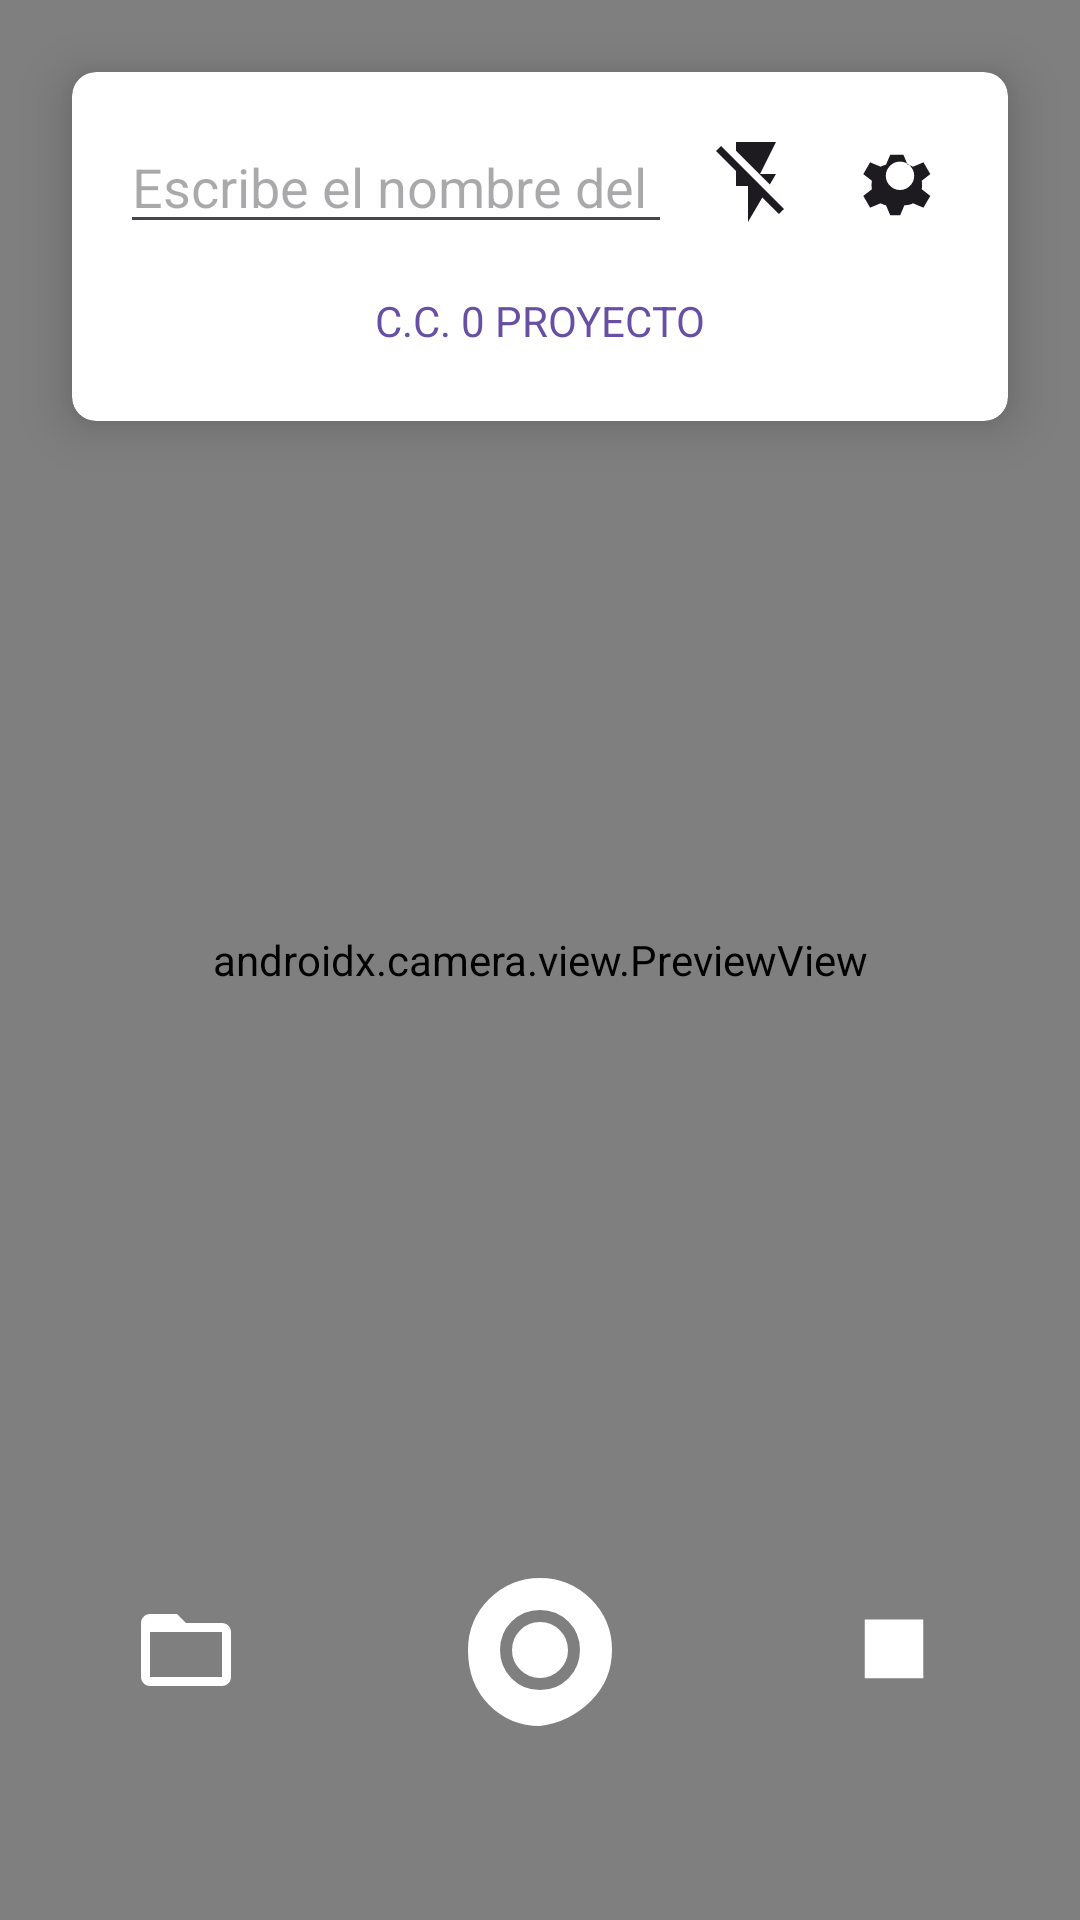

The Android layout XML behind this screen, and the referenced resources:
<!-- AndroidManifest.xml: application theme Theme.QPhotos -->
<!-- res/layout/activity_main.xml -->
<?xml version="1.0" encoding="utf-8"?>
<androidx.constraintlayout.widget.ConstraintLayout
    xmlns:android="http://schemas.android.com/apk/res/android"
    xmlns:app="http://schemas.android.com/apk/res-auto"
    xmlns:tools="http://schemas.android.com/tools"
    android:layout_width="match_parent"
    android:layout_height="match_parent"
    android:fitsSystemWindows="true" tools:context=".MainActivity">

    <androidx.camera.view.PreviewView
        android:id="@+id/viewFinder"
        android:layout_width="match_parent"
        android:layout_height="match_parent" />

    <androidx.cardview.widget.CardView
        android:id="@+id/controls_card"
        android:layout_width="0dp"
        android:layout_height="wrap_content"
        android:layout_marginStart="24dp"
        android:layout_marginTop="24dp"
        android:layout_marginEnd="24dp"
        app:cardBackgroundColor="@android:color/white"
        app:cardCornerRadius="8dp"
        app:cardElevation="10dp"
        app:layout_constraintEnd_toEndOf="parent"
        app:layout_constraintStart_toStartOf="parent"
        app:layout_constraintTop_toTopOf="parent">

        <LinearLayout
            android:layout_width="match_parent"
            android:layout_height="wrap_content"
            android:orientation="vertical"
            android:padding="16dp">

            <LinearLayout
                android:layout_width="match_parent"
                android:layout_height="wrap_content"
                android:gravity="center_vertical"
                android:orientation="horizontal">

                <EditText
                    android:id="@+id/etNombreProyecto"
                    android:layout_width="0dp"
                    android:layout_height="wrap_content"
                    android:layout_weight="1"
                    android:autofillHints=""
                    android:hint="Escribe el nombre del proyecto"
                    android:inputType="text" />

                <ImageButton
                    android:id="@+id/btnFlash"
                    android:layout_width="40dp"
                    android:layout_height="40dp"
                    android:layout_marginStart="8dp"
                    android:background="?attr/selectableItemBackgroundBorderless"
                    android:contentDescription="Flash"
                    android:padding="4dp"
                    android:scaleType="fitCenter"
                    android:src="@drawable/ic_flash_off"
                    app:tint="?attr/colorOnSurface" />

                <ImageButton
                    android:id="@+id/btnSettings"
                    android:layout_width="40dp"
                    android:layout_height="40dp"
                    android:layout_marginStart="8dp"
                    android:background="?attr/selectableItemBackgroundBorderless"
                    android:contentDescription="Ajustes"
                    android:padding="4dp"
                    android:scaleType="fitCenter"
                    android:src="@drawable/ic_settings"
                    app:tint="?attr/colorOnSurface" />

            </LinearLayout>

            <TextView
                android:id="@+id/tvLastProject"
                android:layout_width="wrap_content"
                android:layout_height="wrap_content"
                android:layout_gravity="center_horizontal"
                android:layout_marginTop="8dp"
                android:background="?android:attr/selectableItemBackground"
                android:padding="8dp"
                android:text="C.C. 0 PROYECTO"
                android:textColor="?attr/colorPrimary" />

            <TextView
                android:id="@+id/tvQueueCount"
                android:layout_width="wrap_content"
                android:layout_height="wrap_content"
                android:layout_gravity="center_horizontal"
                android:layout_marginTop="12dp"
                android:background="?android:attr/selectableItemBackground"
                android:drawablePadding="4dp"
                android:gravity="center"
                android:padding="8dp"
                android:textColor="@android:color/holo_red_dark"
                android:textStyle="italic"
                android:visibility="gone"
                app:drawableStartCompat="@android:drawable/ic_popup_sync"
                tools:text="3 foto(s) en cola" />

        </LinearLayout>
    </androidx.cardview.widget.CardView>

    <ImageButton
        android:id="@+id/view_projects_button"
        android:layout_width="60dp"
        android:layout_height="60dp"
        android:layout_marginStart="32dp"
        android:background="?attr/selectableItemBackgroundBorderless"
        android:contentDescription="Ver Proyectos Subidos"
        android:elevation="2dp"
        android:padding="12dp"
        android:scaleType="fitCenter"
        android:src="@drawable/ic_folder"
        app:layout_constraintBottom_toBottomOf="@id/camera_capture_button"
        app:layout_constraintEnd_toStartOf="@+id/camera_capture_button"
        app:layout_constraintHorizontal_chainStyle="spread_inside"
        app:layout_constraintStart_toStartOf="parent"
        app:layout_constraintTop_toTopOf="@id/camera_capture_button"
        app:tint="@android:color/white"/>

    <ImageButton
        android:id="@+id/camera_capture_button"
        android:layout_width="80dp"
        android:layout_height="80dp"
        android:layout_marginBottom="50dp"
        android:background="?attr/selectableItemBackgroundBorderless"
        android:contentDescription="Tomar Foto"
        android:elevation="2dp"
        android:padding="8dp"
        android:scaleType="fitCenter"
        android:src="@drawable/ic_shutter"
        app:layout_constraintBottom_toBottomOf="parent"
        app:layout_constraintEnd_toStartOf="@+id/gallery_button"
        app:layout_constraintStart_toEndOf="@+id/view_projects_button"
        app:tint="@android:color/white"/>

    <ImageButton
        android:id="@+id/gallery_button"
        android:layout_width="60dp"
        android:layout_height="60dp"
        android:layout_marginEnd="32dp"
        android:background="?attr/selectableItemBackgroundBorderless"
        android:contentDescription="Subir desde Galería"
        android:elevation="2dp"
        android:padding="12dp"
        android:scaleType="fitCenter"
        android:src="@drawable/ic_gallery"
        app:layout_constraintBottom_toBottomOf="@id/camera_capture_button"
        app:layout_constraintEnd_toEndOf="parent"
        app:layout_constraintStart_toEndOf="@+id/camera_capture_button"
        app:layout_constraintTop_toTopOf="@id/camera_capture_button"
        app:tint="@android:color/white"/>

</androidx.constraintlayout.widget.ConstraintLayout>
<!-- resources referenced by this layout -->
<resources>
  <!-- drawable ic_flash_off (drawable) -->
  <vector xmlns:android="http://schemas.android.com/apk/res/android"
      android:width="24dp"
      android:height="24dp"
      android:viewportWidth="24.0"
      android:viewportHeight="24.0"
      android:tint="?attr/colorControlNormal">
      <path
          android:fillColor="@android:color/white"
          android:pathData="M3.27,3L2,4.27l5,5V13h3v9l3.58,-6.14L17.73,20l1.27,-1.27L3.27,3zM17,10h-4l4,-8H7v2.18l8.46,8.46L17,10z"/>
  </vector>
  <!-- drawable ic_folder (drawable) -->
  <vector xmlns:android="http://schemas.android.com/apk/res/android" android:height="24dp" android:tint="#FFFFFF" android:viewportHeight="24" android:viewportWidth="24" android:width="24dp">
  
      <path android:fillColor="@android:color/white" android:pathData="M20,6h-8l-2,-2L4,4c-1.1,0 -1.99,0.9 -1.99,2L2,18c0,1.1 0.9,2 2,2h16c1.1,0 2,-0.9 2,-2L22,8c0,-1.1 -0.9,-2 -2,-2zM20,18L4,18L4,8h16v10z"/>
  
  </vector>
  <!-- drawable ic_gallery (drawable) -->
  <vector xmlns:android="http://schemas.android.com/apk/res/android"
      android:width="24dp"
      android:height="24dp"
      android:viewportWidth="960"
      android:viewportHeight="960"
      android:tint="?attr/colorControlNormal">
    <path
        android:fillColor="@android:color/white"
        android:pathData="m220,732 l0,-524 l520,0 l0,524 l-520,0ZM254,698 l126,-168 84,112 112,-149 170,227 -492,0Z"/>
  </vector>
  <!-- drawable ic_settings (drawable) -->
  <vector xmlns:android="http://schemas.android.com/apk/res/android"
      android:width="24dp"
      android:height="24dp"
      android:viewportWidth="960"
      android:viewportHeight="960"
      android:tint="?attr/colorControlNormal">
    <path
        android:fillColor="@android:color/white"
        android:pathData="m382,812 l-42,-99 q-14,-3 -28,-8.5t-26,-11.5l-105,44 -68,-118 86,-67q-2,-9 -2.5,-20t-0.5,-22q0,-11 0.5,-22t2.5,-20l-86,-67 68,-118 105,44q12,-6 26,-11.5t28,-8.5l42,-99h132l42,99q14,3 28,8.5t26,11.5l105,-44 68,118 -86,67q2,9 2.5,20t0.5,22q0,11 -0.5,22t-2.5,20l86,67 -68,118 -105,-44q-12,6 -26,11.5T524,713l-42,99H382Zm98,-252q58,0 100,-42t42,-100q0,-58 -42,-100t-100,-42q-58,0 -100,42t-42,100q0,58 42,100t100,42Z"/>
  </vector>
  <!-- drawable ic_shutter (drawable) -->
  <vector xmlns:android="http://schemas.android.com/apk/res/android"
      android:width="24dp"
      android:height="24dp"
      android:viewportWidth="960"
      android:viewportHeight="960"
      android:tint="?attr/colorControlNormal">
    <path
        android:fillColor="@android:color/white"
        android:pathData="M480,680q84,0 142,-58t58,-142q0,-84 -58,-142t-142,-58q-84,0 -142,58t-58,142q0,84 58,142t142,58Zm0,-60q-58,0 -99,-41t-41,-99q0,-58 41,-99t99,-41q58,0 99,41t41,99q0,58 -41,99t-99,41Zm0,240q-149,0 -254.5,-105.5T120,480q0,-149 105.5,-254.5T480,120q149,0 254.5,105.5T840,480q0,149 -105.5,254.5T480,860Zm0,-380Z"/>
  </vector>
  <style name="Theme.QPhotos" parent="Base.Theme.QPhotos" />
  <style name="Base.Theme.QPhotos" parent="Theme.Material3.DayNight.NoActionBar">
          
          <item name="android:statusBarColor">@color/brand_teal</item>
          <item name="android:navigationBarColor">@color/brand_teal</item>
          <item name="android:colorEdgeEffect">@color/brand_teal_highlight</item>
      </style>
  <color name="brand_teal">#03CFB5</color>
  <color name="brand_teal_highlight">#4D03CFB5</color>
</resources>
